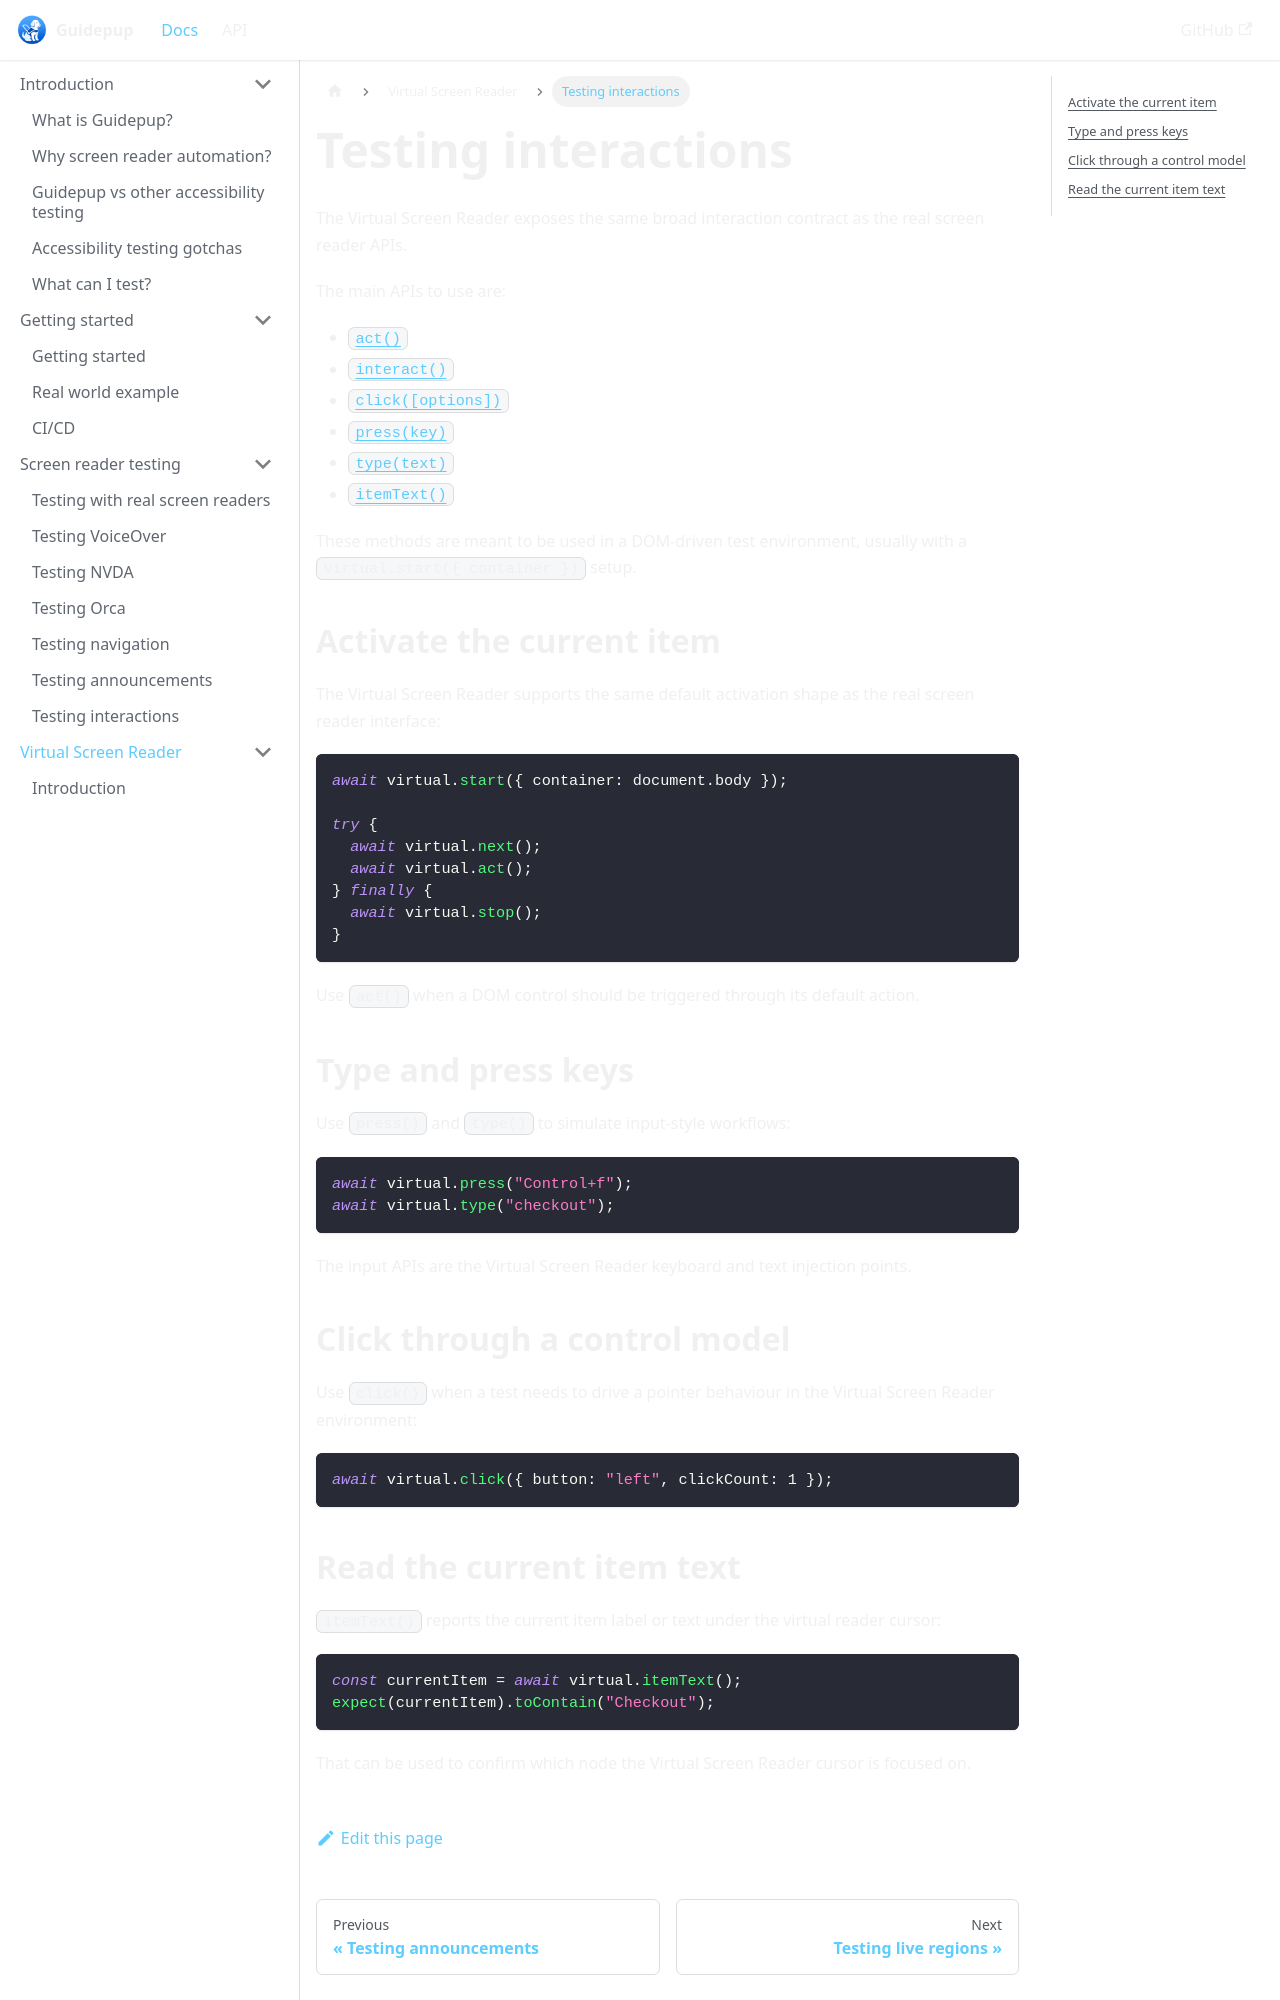

repository: guidepup/guidepup.dev · page: docs/virtual-screen-reader/testing-interactions.html · generator: docusaurus

---
title: Testing interactions
description: Use Guidepup Virtual Screen Reader to exercise controls and item interaction APIs.
---

# Testing interactions

The Virtual Screen Reader exposes the same broad interaction contract as the real screen reader APIs.

The main APIs to use are:

- [`act()`](../api/class-virtual#virtual-act)
- [`interact()`](../api/class-virtual#virtual-interact)
- [`click([options])`](../api/class-virtual#virtual-click)
- [`press(key)`](../api/class-virtual#virtual-press)
- [`type(text)`](../api/class-virtual#virtual-type)
- [`itemText()`](../api/class-virtual#virtual-item-text)

These methods are meant to be used in a DOM-driven test environment, usually with a `virtual.start({ container })` setup.

## Activate the current item

The Virtual Screen Reader supports the same default activation shape as the real screen reader interface:

```ts
await virtual.start({ container: document.body });

try {
  await virtual.next();
  await virtual.act();
} finally {
  await virtual.stop();
}
```

Use `act()` when a DOM control should be triggered through its default action.

## Type and press keys

Use `press()` and `type()` to simulate input-style workflows:

```ts
await virtual.press("Control+f");
await virtual.type("checkout");
```

The input APIs are the Virtual Screen Reader keyboard and text injection points.

## Click through a control model

Use `click()` when a test needs to drive a pointer behaviour in the Virtual Screen Reader environment:

```ts
await virtual.click({ button: "left", clickCount: 1 });
```
